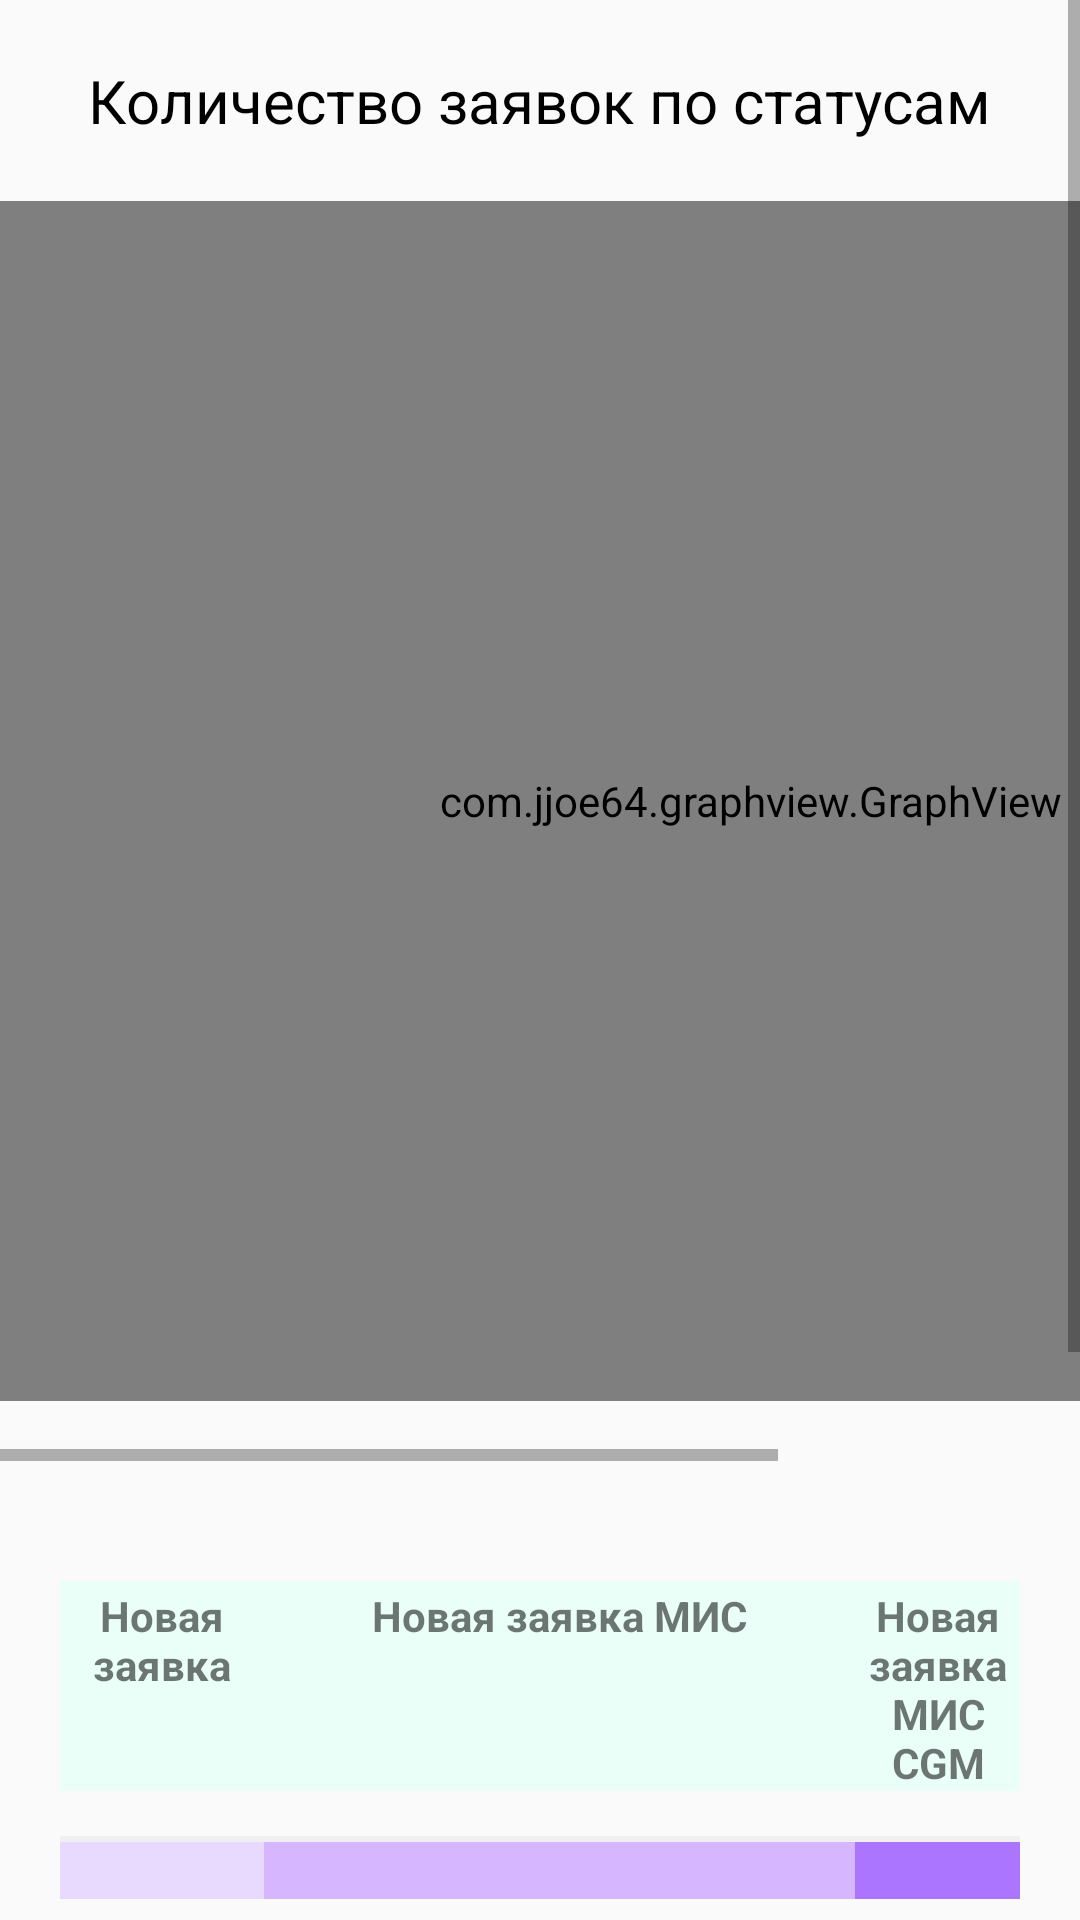

Write the Android layout XML for this screen, with the resource values it uses.
<!-- AndroidManifest.xml: application theme AppTheme -->
<!-- res/layout/activity_status_graph.xml -->
<?xml version="1.0" encoding="utf-8"?>
<RelativeLayout xmlns:android="http://schemas.android.com/apk/res/android"
    xmlns:tools="http://schemas.android.com/tools"
    android:layout_width="match_parent"
    android:layout_height="match_parent"
    tools:context=".StatusGraphActivity">


    <ScrollView
        android:id="@+id/scrollView2"
        android:layout_width="match_parent"
        android:layout_height="wrap_content">

        <LinearLayout
            android:id="@+id/LinerLayoutContent"
            android:layout_width="match_parent"
            android:layout_height="wrap_content"
            android:layout_marginTop="10dp"
            android:orientation="vertical">

            <TextView
                android:id="@+id/textView34"
                android:layout_width="wrap_content"
                android:layout_height="wrap_content"
                android:layout_gravity="center"
                android:layout_marginTop="10dp"
                android:textSize="20sp"
                android:textColor="@color/colorBlack"
                android:text="@string/count_status" />


            <HorizontalScrollView
                android:layout_width="match_parent"
                android:layout_height="wrap_content">


                <LinearLayout
                    android:layout_width="wrap_content"
                    android:layout_height="match_parent"
                    android:orientation="horizontal"
                    android:layout_marginBottom="20dp">


                    <com.jjoe64.graphview.GraphView
                        android:id="@+id/graph"
                        android:layout_width="500dp"
                        android:layout_height="400dp"
                        android:layout_marginTop="20dp"/>

                </LinearLayout>

        </HorizontalScrollView>

            <TableLayout
                android:layout_width="match_parent"
                android:layout_height="wrap_content"
                android:layout_marginLeft="20dp"
                android:layout_marginTop="40dp"
                android:layout_marginRight="20dp">

                <TableRow
                    android:layout_width="match_parent"
                    android:layout_height="match_parent"
                    android:background="@color/colorTableHeader">

                    <TextView
                        style="@style/TableHeader"
                        android:layout_width="wrap_content"
                        android:layout_height="wrap_content"
                        android:text="@string/new_statement" />

                    <TextView
                        style="@style/TableHeader"
                        android:layout_width="wrap_content"
                        android:layout_height="wrap_content"
                        android:text="@string/new_statement_MIS" />

                    <TextView
                        style="@style/TableHeader"
                        android:layout_width="wrap_content"
                        android:layout_height="wrap_content"
                        android:layout_weight="1.4"
                        android:text="@string/new_statement_MIS_CGM" />

                </TableRow>

                <TableRow
                    android:layout_marginTop="15dp"
                    android:background="@color/colorTableValue">

                    <TextView
                        android:id="@+id/cell_00"
                        style="@style/TableHeader"
                        android:layout_width="wrap_content"
                        android:layout_height="wrap_content"
                        android:background="@color/colorPurpleOne" />

                    <TextView
                        android:id="@+id/cell_01"
                        style="@style/TableHeader"
                        android:layout_width="wrap_content"
                        android:layout_height="wrap_content"
                        android:background="@color/colorPurpleTwo" />

                    <TextView
                        android:id="@+id/cell_02"
                        style="@style/TableHeader"
                        android:layout_width="wrap_content"
                        android:layout_height="wrap_content"
                        android:layout_weight="1.4"
                        android:background="@color/colorPurpleThree" />

                </TableRow>

                <TableRow
                    android:layout_width="match_parent"
                    android:layout_height="match_parent"
                    android:layout_marginTop="30dp"
                    android:background="@color/colorTableHeader">

                    <TextView
                        style="@style/TableHeader"
                        android:layout_width="wrap_content"
                        android:layout_height="wrap_content"
                        android:text="@string/deferred_consideration" />

                    <TextView
                        style="@style/TableHeader"
                        android:layout_width="wrap_content"
                        android:layout_height="wrap_content"
                        android:layout_weight="6"
                        android:text="@string/HR_HLA_typing_of_related_donors" />

                    <TextView
                        style="@style/TableHeader"
                        android:layout_width="wrap_content"
                        android:layout_height="wrap_content"
                        android:layout_weight="3"
                        android:text="@string/HLA_typing_of_siblings" />

                </TableRow>

                <TableRow
                    android:layout_marginTop="15dp"
                    android:background="@color/colorTableValue">

                    <TextView
                        android:id="@+id/cell_10"
                        style="@style/TableHeader"
                        android:layout_width="wrap_content"
                        android:layout_height="wrap_content"
                        android:background="@color/colorBlueOne" />

                    <TextView
                        android:id="@+id/cell_11"
                        style="@style/TableHeader"
                        android:layout_width="wrap_content"
                        android:layout_height="wrap_content"
                        android:layout_weight="6"
                        android:background="@color/colorBlueTwo" />

                    <TextView
                        android:id="@+id/cell_12"
                        style="@style/TableHeader"
                        android:layout_width="wrap_content"
                        android:layout_height="wrap_content"
                        android:layout_weight="3"
                        android:background="@color/colorBlueThree"/>

                </TableRow>

                <TableRow
                    android:layout_width="match_parent"
                    android:layout_height="match_parent"
                    android:layout_marginTop="30dp"
                    android:background="@color/colorTableHeader">

                    <TextView
                        style="@style/TableHeader"
                        android:layout_width="wrap_content"
                        android:layout_height="wrap_content"
                        android:text="@string/request_rejected" />

                    <TextView
                        style="@style/TableHeader"
                        android:layout_width="wrap_content"
                        android:layout_height="wrap_content"
                        android:layout_weight="4"
                        android:text="@string/search_unrelated_donor" />

                    <TextView
                        style="@style/TableHeader"
                        android:layout_width="wrap_content"
                        android:layout_height="wrap_content"
                        android:layout_weight="2"
                        android:text="@string/donor_approved" />

                </TableRow>

                <TableRow
                    android:layout_marginTop="15dp"
                    android:layout_marginBottom="20dp"
                    android:background="@color/colorTableValue">

                    <TextView
                        android:id="@+id/cell_20"
                        style="@style/TableHeader"
                        android:layout_width="wrap_content"
                        android:layout_height="wrap_content"
                        android:background="@color/colorTurquoiseOne" />

                    <TextView
                        android:id="@+id/cell_21"
                        style="@style/TableHeader"
                        android:layout_width="wrap_content"
                        android:layout_height="wrap_content"
                        android:layout_weight="4"
                        android:background="@color/colorTurquoiseTwo" />

                    <TextView
                        android:id="@+id/cell_22"
                        style="@style/TableHeader"
                        android:layout_width="wrap_content"
                        android:layout_height="wrap_content"
                        android:layout_weight="2"
                        android:background="@color/colorTurquoiseThree" />

                </TableRow>

            </TableLayout>

        </LinearLayout>

    </ScrollView>

</RelativeLayout>
<!-- resources referenced by this layout -->
<resources>
  <color name="colorBlack">#000000</color>
  <color name="colorBlueOne">#A3C2FF</color>
  <color name="colorBlueThree">#2C7FFF</color>
  <color name="colorBlueTwo">#7DB8FF</color>
  <color name="colorPurpleOne">#E7D9FF</color>
  <color name="colorPurpleThree">#AC75FF</color>
  <color name="colorPurpleTwo">#D6B6FF</color>
  <color name="colorTableHeader">#E9FFF7</color>
  <color name="colorTableValue">#F0F0F0</color>
  <color name="colorTurquoiseOne">#B6FFF6</color>
  <color name="colorTurquoiseThree">#03F7FF</color>
  <color name="colorTurquoiseTwo">#51FFEC</color>
  <string name="HLA_typing_of_siblings">HLA-типирование сиблингов</string>
  <string name="HR_HLA_typing_of_related_donors">HR HLA-типирование родственных доноров</string>
  <string name="count_status">Количество заявок по статусам</string>
  <string name="deferred_consideration">Рассмотрение отложено</string>
  <string name="donor_approved">Донор утвержден</string>
  <string name="new_statement">Новая заявка</string>
  <string name="new_statement_MIS">Новая заявка МИС</string>
  <string name="new_statement_MIS_CGM">Новая заявка МИС CGM</string>
  <string name="request_rejected">Заявка отклонена</string>
  <string name="search_unrelated_donor">Поиск неродственного донора</string>
  <style name="TableHeader">
          <item name="android:textStyle">bold</item>
          <item name="android:layout_marginTop">2dp</item>
          <item name="android:layout_weight">1</item>
          <item name="android:gravity">center</item>
      </style>
  <style name="AppTheme" parent="Theme.AppCompat.Light.DarkActionBar">
          
          <item name="colorPrimary">@color/colorPrimary</item>
          <item name="colorPrimaryDark">@color/colorPrimaryDark</item>
          <item name="colorAccent">@color/colorAccent</item>
      </style>
  <color name="colorPrimary">#D5D5D5</color>
  <color name="colorPrimaryDark">#00574B</color>
  <color name="colorAccent">#2B0063</color>
</resources>
